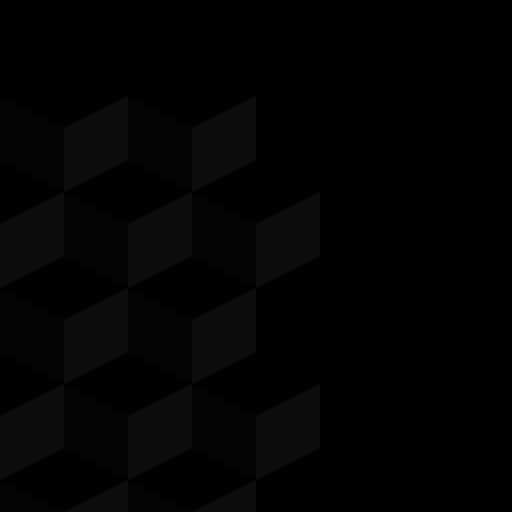
t = 0.00 s
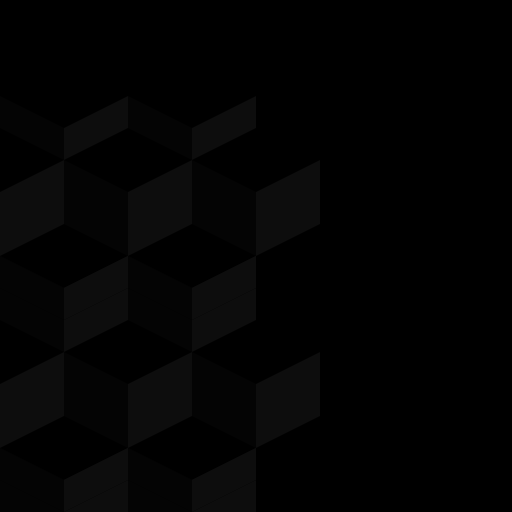
t = 1.00 s
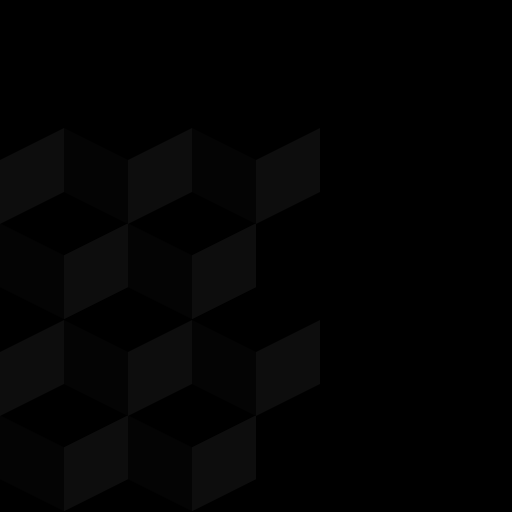
t = 2.00 s
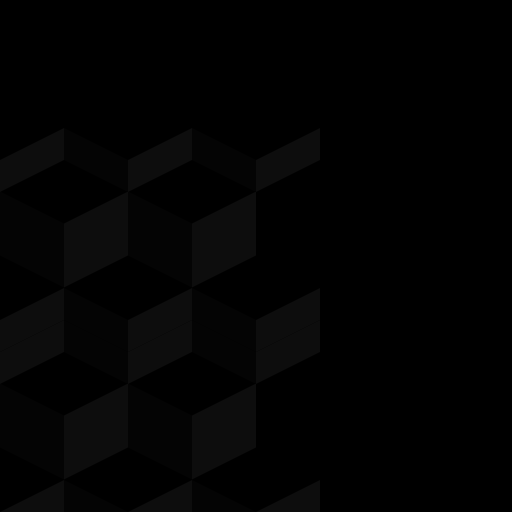
t = 3.00 s
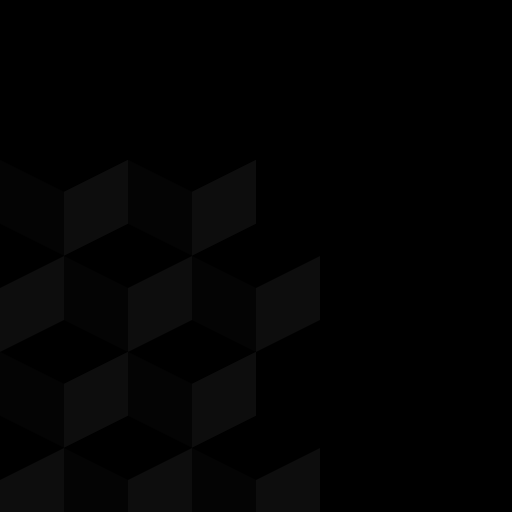
t = 4.00 s
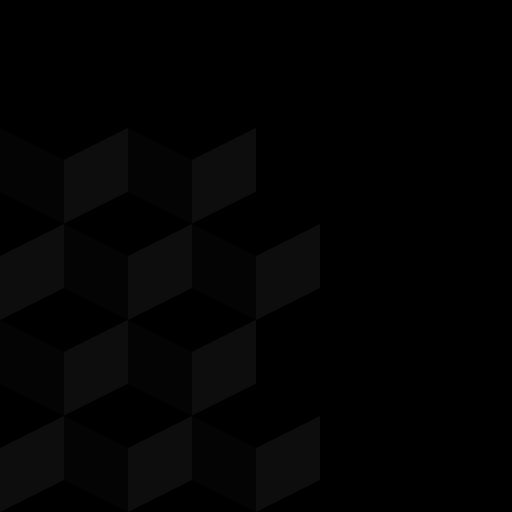
t = 5.00 s

The animated SVG that drew these frames (rendered in a browser with its animation timeline set to each time). Animation: 8 SMIL elements (animate=8); one cycle of 6.00 s, repeats indefinitely.

<svg id="cubes" width="512" height="512" viewBox="0 0 512 512" fill="none" xmlns="http://www.w3.org/2000/svg">
    <rect width="512" height="512" fill="#000"/>

    <use href="#cube-top" x="0" y="64"/>
    <use href="#cube-top" x="128" y="64"/>
    <use href="#cube-middle" x="-64" y="96"/>
    <use href="#cube-middle" x="64" y="96"/>
    <use href="#cube-middle" x="192" y="96"/>
    <use href="#cube-top" x="0" y="256"/>
    <use href="#cube-top" x="128" y="256"/>
    <use href="#cube-middle" x="-64" y="288"/>
    <use href="#cube-middle" x="64" y="288"/>
    <use href="#cube-middle" x="192" y="288"/>
    <use href="#cube-top" x="0" y="448"/>
    <use href="#cube-top" x="128" y="448"/>
    <use href="#cube-middle" x="-64" y="480"/>
    <use href="#cube-middle" x="64" y="480"/>
    <use href="#cube-middle" x="192" y="480"/>

    <!--<rect width="512" height="512" fill="url(#fog)"/>-->

    <defs>
        <g id="cube-top">
            <path fill="#040404">
                <animate attributeName="d" dur="6s" repeatCount="indefinite" calcMode="linear" values="M64 64 L0 32 L0 96 L64 128Z;
						M64 64 L0 32 L0 32 L64 64Z;
						M64 64 L0 32 L0 32 L64 64Z;
						M64 64 L0 32 L0 32 L64 64Z"/>
            </path>
            <path fill="#0d0d0d">
                <animate attributeName="d" dur="6s" repeatCount="indefinite" calcMode="linear" values="M64 64 L128 32 L128 96 L64 128Z;
						M64 64 L128 32 L128 32 L64 64Z;
						M64 64 L128 32 L128 32 L64 64Z;
						M64 64 L128 32 L128 32 L64 64Z"/>
            </path>
            <path fill="#040404">
                <animate attributeName="d" dur="6s" repeatCount="indefinite" calcMode="linear" keyTimes="0;.33;1"
                         values="M64 256 L0 224 L0 224 L64 256Z;
						M64 192 L0 160 L0 224 L64 256Z;
						M64 64 L0 32 L0 96 L64 128Z"/>
            </path>
            <path fill="#0d0d0d">
                <animate attributeName="d" dur="6s" repeatCount="indefinite" calcMode="linear" keyTimes="0;.33;1"
                         values="M64 256 L128 224 L128 224 L64 256Z;
						M64 192 L128 160 L128 224 L64 256Z;
						M64 64 L128 32 L128 96 L64 128Z"/>
            </path>
        </g>
        <g id="cube-middle">
            <path fill="#0d0d0d">
                <animate attributeName="d" dur="6s" repeatCount="indefinite" calcMode="linear" values="M64 128 L128 96 L128 160 L64 192Z;
						M64 64 L128 32 L128 96 L64 128Z;
						M64 64 L128 32 L128 32 L64 64Z;
						M64 64 L128 32 L128 32 L64 64Z"/>
            </path>
            <path fill="#040404">
                <animate attributeName="d" dur="6s" repeatCount="indefinite" calcMode="linear" values="M64 128 L0 96 L0 160 L64 192Z;
						M64 64 L0 32 L0 96 L64 128Z;
						M64 64 L0 32 L0 32 L64 64Z;
						M64 64 L0 32 L0 32 L64 64Z"/>
            </path>
            <path fill="#0d0d0d">
                <animate attributeName="d" dur="6s" repeatCount="indefinite" calcMode="linear" values="M64 256 L128 224 L128 224 L64 256Z;
						M64 256 L128 224 L128 224 L64 256Z;
						M64 192 L128 160 L128 224 L64 256Z;
						M64 128 L128 96 L128 160 L64 192Z"/>
            </path>
            <path fill="#040404">
                <animate attributeName="d" dur="6s" repeatCount="indefinite" calcMode="linear" values="M64 256 L0 224 L0 224 L64 256Z;
						M64 256 L0 224 L0 224 L64 256Z;
						M64 192 L0 160 L0 224 L64 256Z;
						M64 128 L0 96 L0 160 L64 192Z"/>
            </path>
        </g>
        <linearGradient id="fog" gradientTransform="rotate(90)">
            <stop offset="0.4" style="stop-color:#E0E8EA00"/>
            <stop offset="1" style="stop-color:#E0E8EAff"/>
        </linearGradient>
    </defs>
</svg>